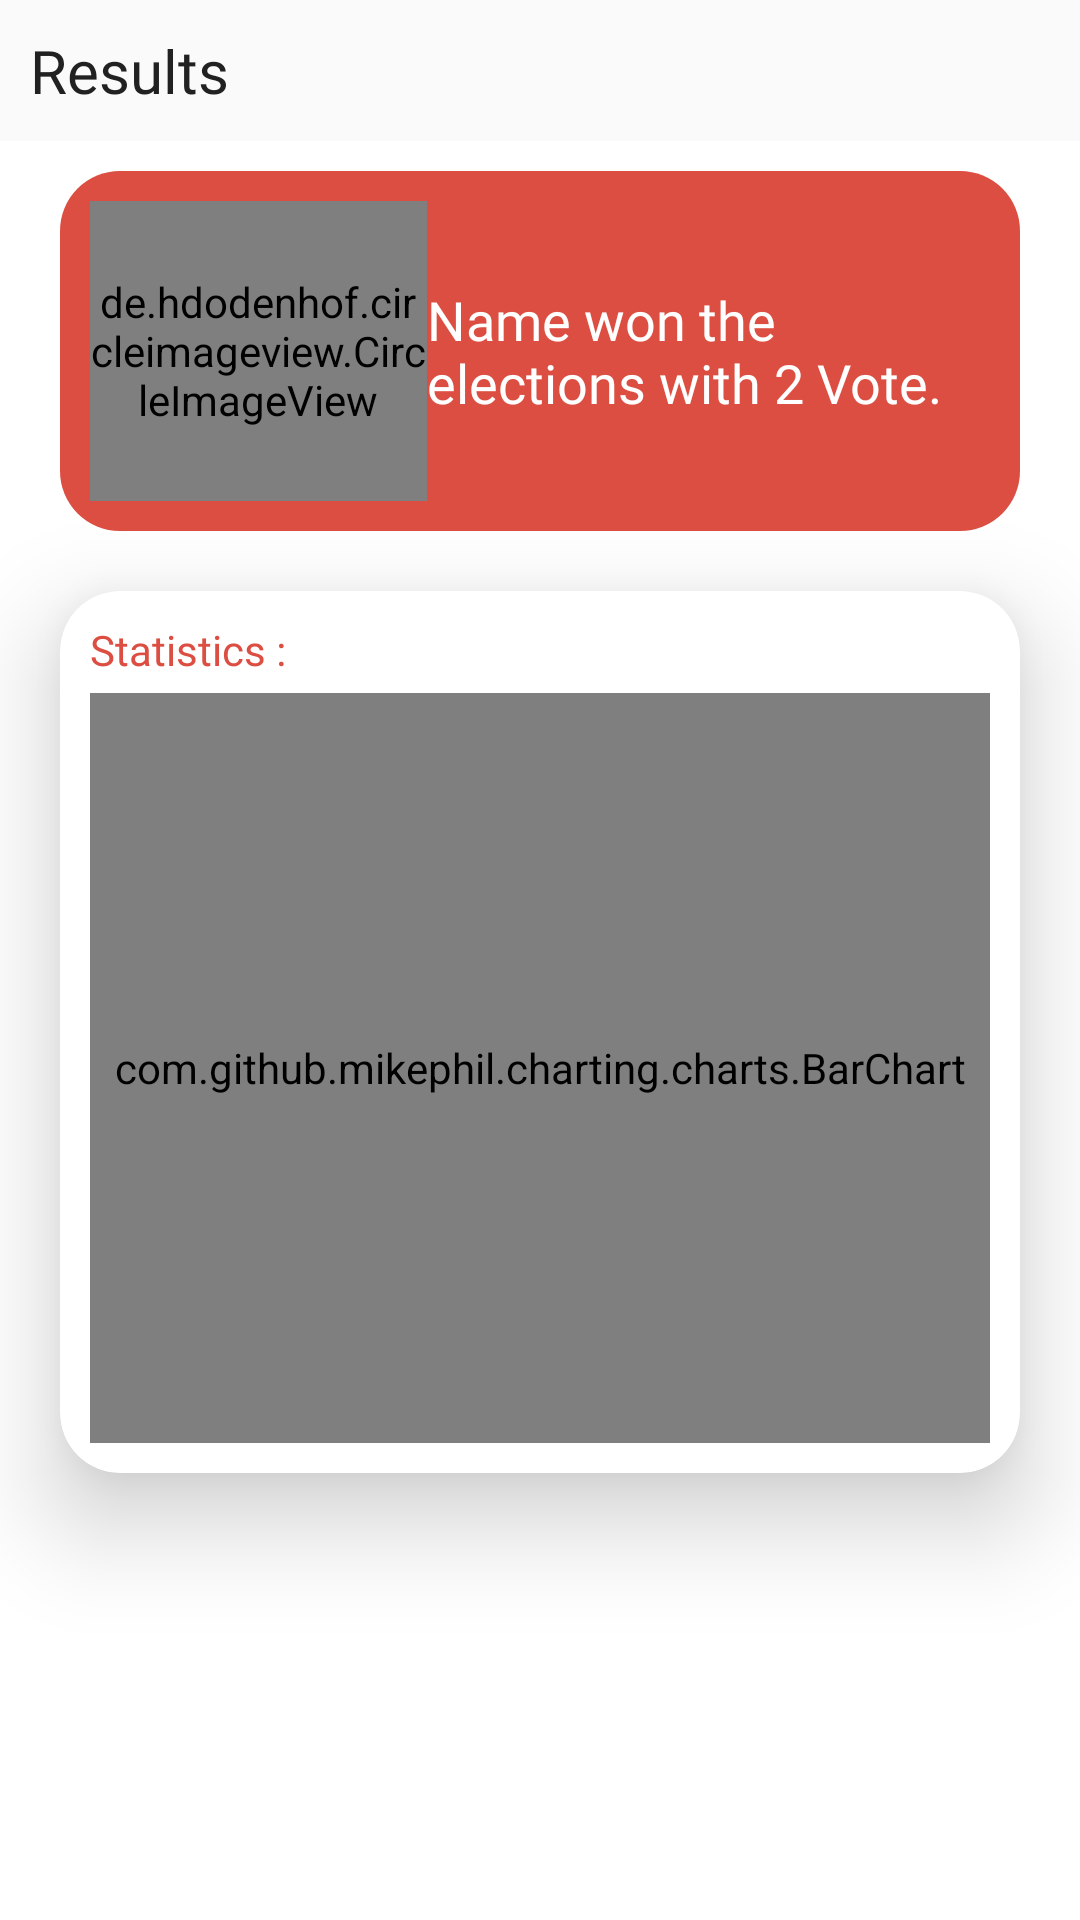

Write the Android layout XML for this screen, with the resource values it uses.
<!-- AndroidManifest.xml: application theme AppTheme -->
<!-- res/layout/activity_result.xml -->
<?xml version="1.0" encoding="utf-8"?>
<LinearLayout xmlns:android="http://schemas.android.com/apk/res/android"
    xmlns:app="http://schemas.android.com/apk/res-auto"
    xmlns:tools="http://schemas.android.com/tools"
    android:layout_width="match_parent"
    android:layout_height="match_parent"
    android:orientation="vertical"
    tools:context=".activity.ResultActivity">

    <TextView
        android:id="@+id/txtResBack"
        android:layout_width="match_parent"
        android:layout_height="wrap_content"
        android:drawableLeft="@drawable/ic_back_dark"
        android:drawablePadding="5dp"
        android:fontFamily="@font/seguisb"
        android:padding="10dp"
        android:text="Results"
        android:textColor="#212121"
        android:textSize="20sp"
        app:drawableTint="@color/colorAccent" />

    <ScrollView
        android:id="@+id/svRes"
        android:layout_width="match_parent"
        android:layout_height="match_parent"
        android:background="#ffffff">

        <LinearLayout
            android:layout_width="match_parent"
            android:layout_height="wrap_content"
            android:background="#ffffff"
            android:orientation="vertical">

            <LinearLayout
                android:layout_width="match_parent"
                android:layout_height="match_parent"
                android:layout_marginStart="20dp"
                android:layout_marginTop="10dp"
                android:layout_marginEnd="20dp"
                android:background="@drawable/shape_acc_fill"
                android:orientation="horizontal"
                android:padding="10dp"
                android:weightSum="4">

                <de.hdodenhof.circleimageview.CircleImageView
                    android:layout_width="0dp"
                    android:layout_height="100dp"
                    android:layout_weight="1.5"
                    android:src="@drawable/cast" />

                <TextView
                    android:id="@+id/txtRes"
                    android:layout_width="0dp"
                    android:layout_height="wrap_content"
                    android:layout_gravity="center_vertical"
                    android:layout_weight="2.5"
                    android:fontFamily="@font/seguisb"
                    android:text="Name won the elections with 2 Vote."
                    android:textColor="#ffffff"
                    android:textSize="18sp" />

            </LinearLayout>

            <androidx.cardview.widget.CardView
                android:layout_width="match_parent"
                android:layout_height="wrap_content"
                android:layout_marginStart="20dp"
                android:layout_marginTop="20dp"
                android:layout_marginEnd="20dp"
                android:layout_marginBottom="20dp"
                app:cardCornerRadius="20sp"
                app:cardElevation="20dp">

                <LinearLayout
                    android:layout_width="match_parent"
                    android:layout_height="wrap_content"
                    android:orientation="vertical"
                    android:padding="10dp">

                    <TextView
                        android:id="@+id/textView"
                        android:layout_width="match_parent"
                        android:layout_height="wrap_content"
                        android:layout_marginBottom="5dp"
                        android:fontFamily="@font/seguisb"
                        android:text="Statistics :"
                        android:textColor="@color/colorAccent" />

                    <com.github.mikephil.charting.charts.BarChart
                        android:id="@+id/barchartResults"
                        android:layout_width="match_parent"
                        android:layout_height="250dp" />

                </LinearLayout>
            </androidx.cardview.widget.CardView>

            <LinearLayout
                android:layout_width="match_parent"
                android:layout_height="80dp"
                android:layout_marginTop="20dp"
                android:orientation="vertical"></LinearLayout>


        </LinearLayout>
    </ScrollView>

</LinearLayout>
<!-- resources referenced by this layout -->
<resources>
  <color name="colorAccent">#dc4e41</color>
  <!-- drawable cast: jpg bitmap (drawable-hdpi, 452518 bytes) -->
  <!-- drawable shape_acc_fill (drawable) -->
  <?xml version="1.0" encoding="utf-8"?>
  <shape xmlns:android="http://schemas.android.com/apk/res/android">
  
      <solid
          android:color="@color/colorAccent"/>
      <corners
          android:radius="20dp"/>
  
  </shape>
  <style name="AppTheme" parent="Theme.AppCompat.Light.NoActionBar">
          
          <item name="colorPrimary">@color/colorPrimary</item>
          <item name="colorPrimaryDark">@color/colorPrimaryDark</item>
          <item name="colorAccent">@color/colorAccent</item>
      </style>
  <color name="colorPrimary">#000000</color>
  <color name="colorPrimaryDark">#000000</color>
</resources>
